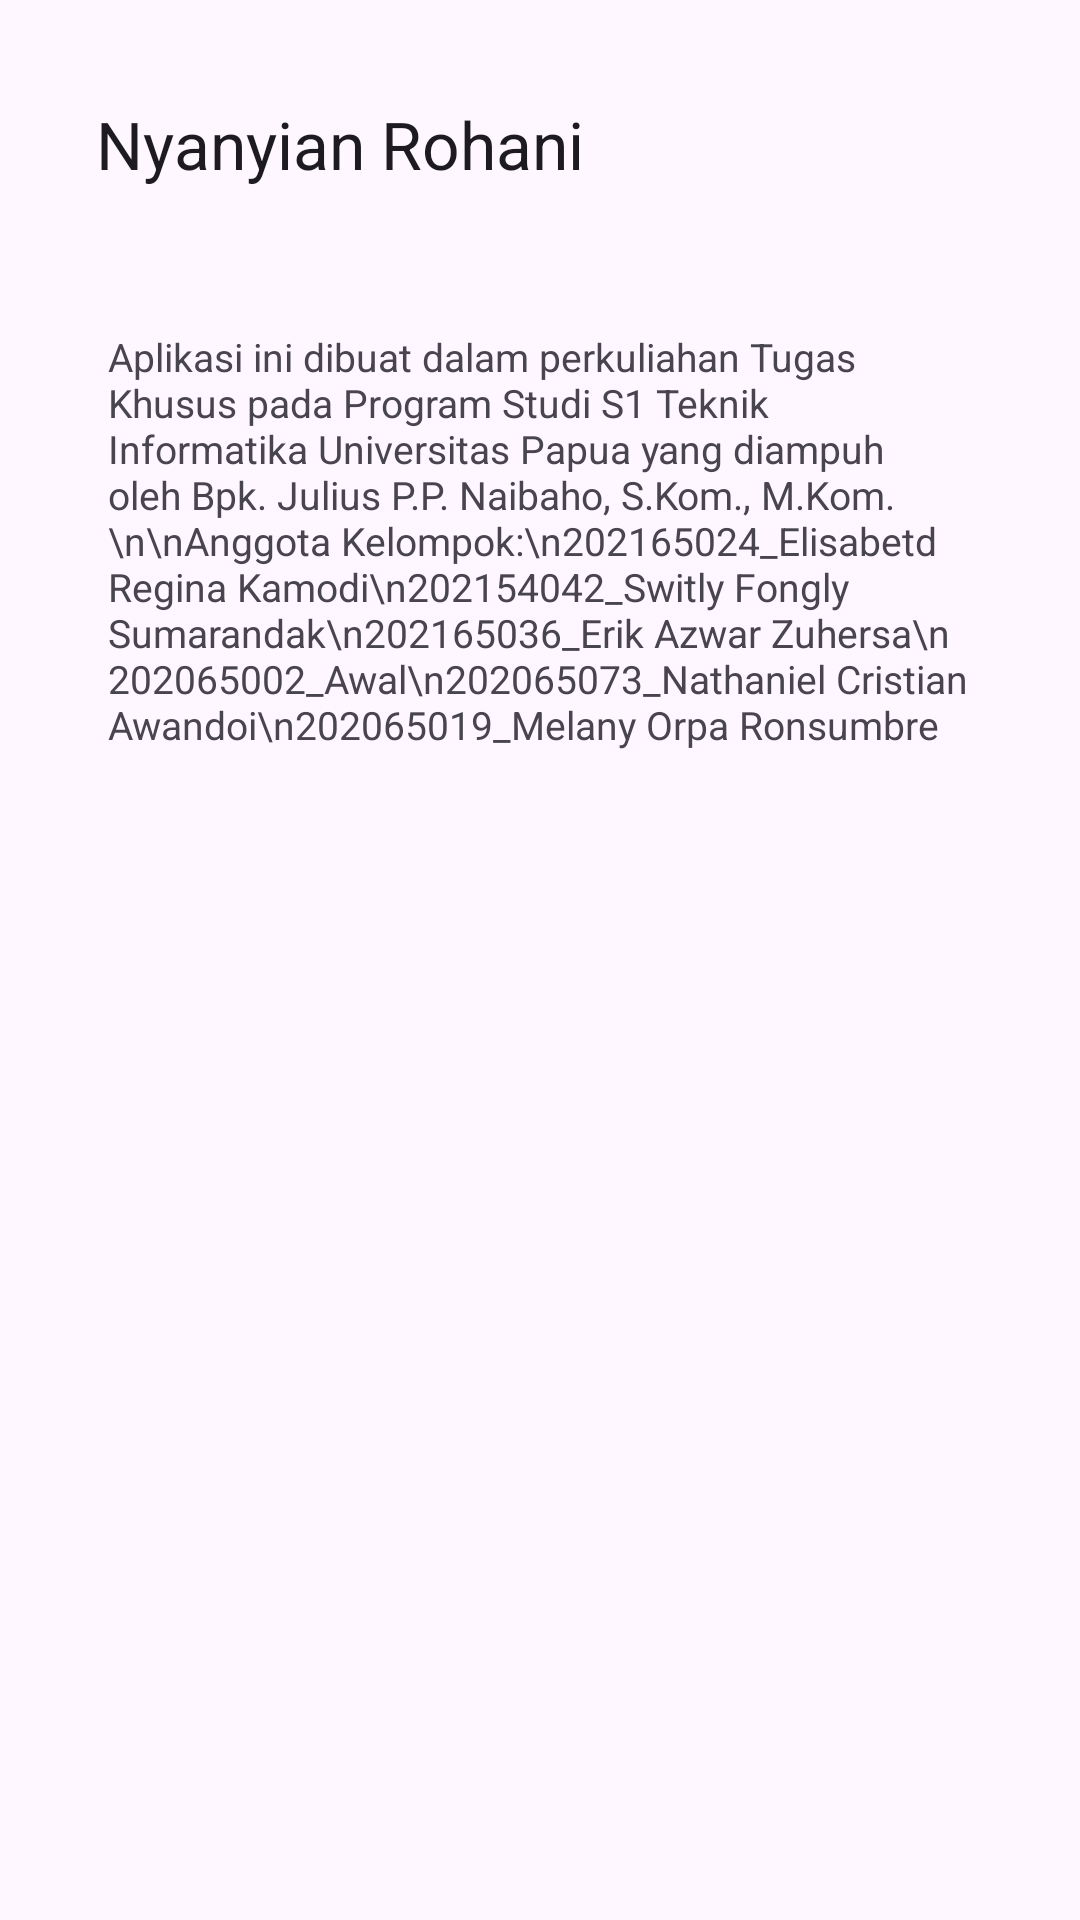

Here is an Android app screen rendered from its layout file. Give the layout XML and the strings, colors and styles it references.
<!-- AndroidManifest.xml: application theme Theme.MyApplication15 -->
<!-- res/layout/activity_about.xml -->
<?xml version="1.0" encoding="utf-8"?>
<RelativeLayout xmlns:android="http://schemas.android.com/apk/res/android"
xmlns:app="http://schemas.android.com/apk/res-auto"
xmlns:tools="http://schemas.android.com/tools"
android:id="@+id/layoutLyrics"
android:layout_width="match_parent"
android:layout_height="match_parent"
android:padding="16dp"
tools:context=".LyricsActivity">


<androidx.appcompat.widget.Toolbar
    android:id="@+id/toolbar"
    android:layout_width="match_parent"
    android:layout_height="?attr/actionBarSize"
    app:title="Nyanyian Rohani"
    android:titleTextColor="@color/white" />



    <LinearLayout
        android:layout_width="match_parent"
        android:layout_height="match_parent"
        android:orientation="vertical"
        android:layout_below="@id/toolbar">

        <TextView
            android:layout_width="match_parent"
            android:layout_height="wrap_content"
            android:layout_marginLeft="20dp"
            android:layout_marginTop="30dp"
            android:layout_marginRight="20dp"
            android:titleTextColor="@color/white"
            android:text="Aplikasi ini dibuat dalam perkuliahan Tugas Khusus pada Program Studi S1 Teknik Informatika Universitas Papua yang diampuh oleh Bpk. Julius P.P. Naibaho, S.Kom., M.Kom.\n\nAnggota Kelompok:\n202165024_Elisabetd Regina Kamodi\n202154042_Switly Fongly Sumarandak\n202165036_Erik Azwar Zuhersa\n202065002_Awal\n202065073_Nathaniel Cristian Awandoi\n202065019_Melany Orpa Ronsumbre"
            android:textSize="13sp" />

    </LinearLayout>

</RelativeLayout>
<!-- resources referenced by this layout -->
<resources>
  <style name="Theme.MyApplication15" parent="Base.Theme.MyApplication15" />
  <style name="Base.Theme.MyApplication15" parent="Theme.Material3.DayNight.NoActionBar">
          
          
      </style>
  <!-- not gathered from this repository: default colours our renderer supplied (Android Studio template values) -->
  <color name="white">#FFFFFFFF</color>
</resources>
